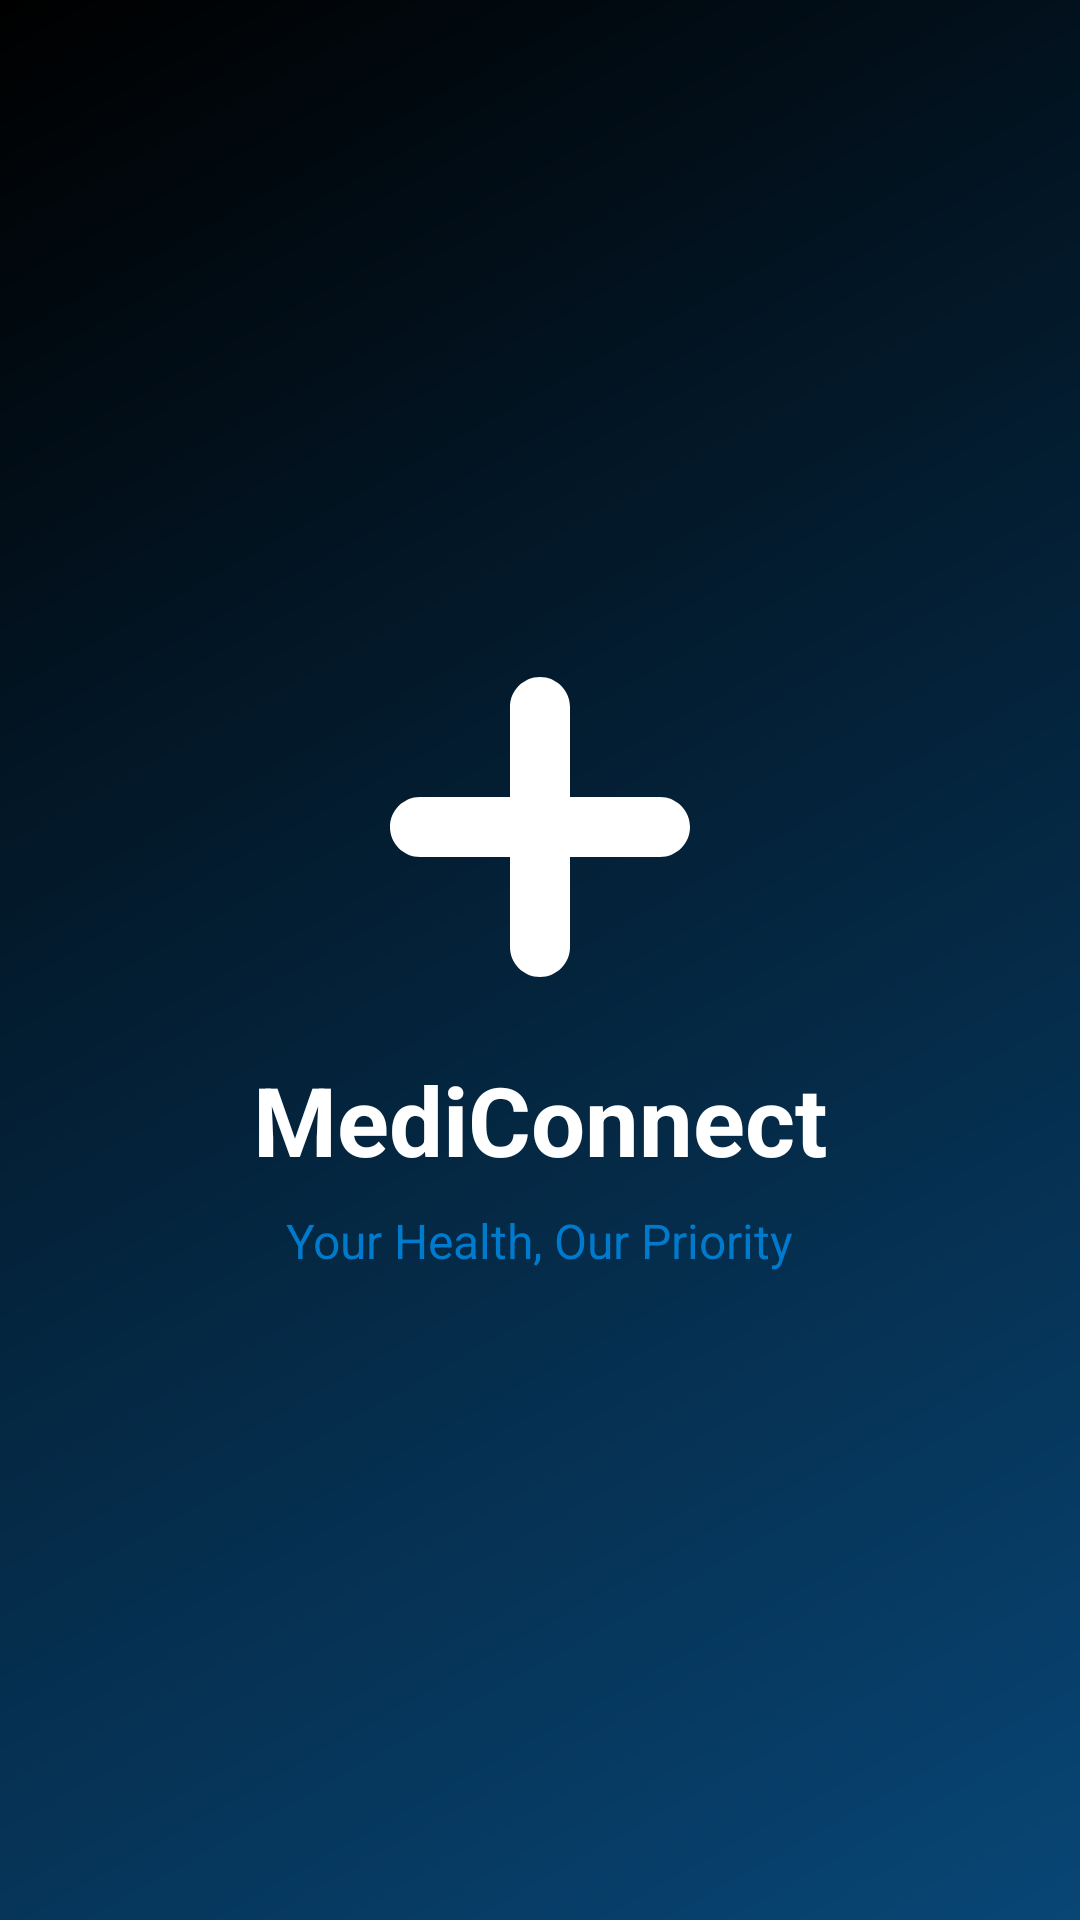

The Android layout XML behind this screen, and the referenced resources:
<!-- AndroidManifest.xml: activity theme Theme.MediConnectnew.Splash -->
<!-- res/layout/activity_splash.xml -->
<?xml version="1.0" encoding="utf-8"?>
<RelativeLayout xmlns:android="http://schemas.android.com/apk/res/android"
    xmlns:app="http://schemas.android.com/apk/res-auto"
    android:layout_width="match_parent"
    android:layout_height="match_parent"
    android:background="@drawable/gradient_background">

    <LinearLayout
        android:layout_width="wrap_content"
        android:layout_height="wrap_content"
        android:layout_centerInParent="true"
        android:orientation="vertical"
        android:gravity="center">

        <ImageView
            android:layout_width="120dp"
            android:layout_height="120dp"
            android:src="@drawable/ic_medical_cross"
            app:tint="@color/white" />

        <TextView
            android:layout_width="wrap_content"
            android:layout_height="wrap_content"
            android:text="@string/app_name"
            android:textSize="32sp"
            android:textStyle="bold"
            android:textColor="@color/white"
            android:layout_marginTop="16dp"/>

        <TextView
            android:layout_width="wrap_content"
            android:layout_height="wrap_content"
            android:text="@string/welcome_subtitle"
            android:textSize="16sp"
            android:textColor="#007ACC"
            android:layout_marginTop="8dp"/>

    </LinearLayout>

    <ProgressBar
        android:layout_width="wrap_content"
        android:layout_height="wrap_content"
        android:layout_alignParentBottom="true"
        android:layout_centerHorizontal="true"
        android:layout_marginBottom="64dp"
        android:indeterminateTint="@color/white"/>

</RelativeLayout>
<!-- resources referenced by this layout -->
<resources>
  <color name="white">#FFFFFF</color>
  <!-- drawable gradient_background (drawable) -->
  <?xml version="1.0" encoding="utf-8"?>
  <shape xmlns:android="http://schemas.android.com/apk/res/android">
      <gradient
          android:startColor="@color/gray_medium"
          android:endColor="@color/black"
          android:angle="135"/>
  </shape>
  <!-- drawable ic_medical_cross (drawable) -->
  <?xml version="1.0" encoding="utf-8"?>
  <vector xmlns:android="http://schemas.android.com/apk/res/android"
      android:width="120dp"
      android:height="120dp"
      android:viewportWidth="24"
      android:viewportHeight="24">
      <path
          android:fillColor="@color/white"
          android:pathData="M12,2C13.1,2 14,2.9 14,4V10H20C21.1,10 22,10.9 22,12C22,13.1 21.1,14 20,14H14V20C14,21.1 13.1,22 12,22C10.9,22 10,21.1 10,20V14H4C2.9,14 2,13.1 2,12C2,10.9 2.9,10 4,10H10V4C10,2.9 10.9,2 12,2Z"/>
  </vector>
  <string name="app_name">MediConnect</string>
  <string name="welcome_subtitle">Your Health, Our Priority</string>
  <style name="Theme.MediConnectnew.Splash" parent="Theme.SplashScreen">
          <item name="windowSplashScreenBackground">@color/white</item>
          <item name="windowSplashScreenAnimatedIcon">@drawable/ic_launcher_foreground</item>
          <item name="postSplashScreenTheme">@style/Theme.MediConnectnew</item>
      </style>
  <color name="gray_medium">#084676</color>
  <color name="black">#000000</color>
  <style name="Theme.MediConnectnew" parent="Base.Theme.MediConnectnew" />
  <style name="Base.Theme.MediConnectnew" parent="Theme.Material3.DayNight.NoActionBar">
          
          
      </style>
</resources>
